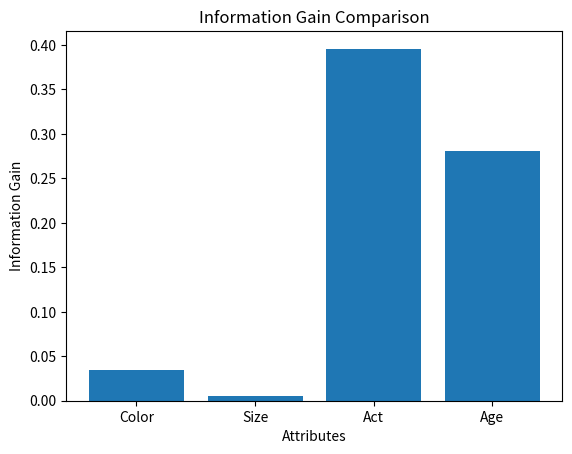

This figure's Python source:
import math
import matplotlib.pyplot as plt

# ----------------------------
# Dataset
# ----------------------------
data = [
    ["YELLOW","SMALL","DIP","ADULT","F"],
    ["YELLOW","LARGE","STRETCH","ADULT","T"],
    ["YELLOW","LARGE","STRETCH","CHILD","F"],
    ["YELLOW","LARGE","DIP","ADULT","F"],
    ["YELLOW","LARGE","DIP","CHILD","F"],
    ["PURPLE","SMALL","STRETCH","ADULT","T"],
    ["PURPLE","SMALL","STRETCH","ADULT","T"],
    ["PURPLE","SMALL","STRETCH","CHILD","F"],
    ["PURPLE","SMALL","DIP","ADULT","F"],
    ["PURPLE","SMALL","DIP","CHILD","F"]
]

attributes = ["Color","Size","Act","Age"]

# ----------------------------
# Entropy Function
# ----------------------------
def entropy(dataset):
    total = len(dataset)
    count_T = sum(1 for row in dataset if row[4] == "T")
    count_F = total - count_T

    if count_T == 0 or count_F == 0:
        return 0

    pT = count_T / total
    pF = count_F / total

    return -(pT * math.log2(pT) + pF * math.log2(pF))

# ----------------------------
# Information Gain Function
# ----------------------------
def information_gain(dataset, column_index):
    total_entropy = entropy(dataset)
    total = len(dataset)

    values = set(row[column_index] for row in dataset)

    weighted_entropy = 0
    for value in values:
        subset = [row for row in dataset if row[column_index] == value]
        weighted_entropy += (len(subset)/total) * entropy(subset)

    return total_entropy - weighted_entropy

# ----------------------------
# Calculate IG for all attributes
# ----------------------------
ig_values = []

print("Information Gain of Each Attribute:\n")

for i in range(4):
    ig = information_gain(data, i)
    ig_values.append(ig)
    print(f"{attributes[i]} : {round(ig,3)}")

# ----------------------------
# Select Best Attribute
# ----------------------------
best_index = ig_values.index(max(ig_values))
print("\nRoot Node Should Be:", attributes[best_index])

# ----------------------------
# Plot Graph
# ----------------------------
plt.figure()
plt.bar(attributes, ig_values)
plt.xlabel("Attributes")
plt.ylabel("Information Gain")
plt.title("Information Gain Comparison")
plt.show()
